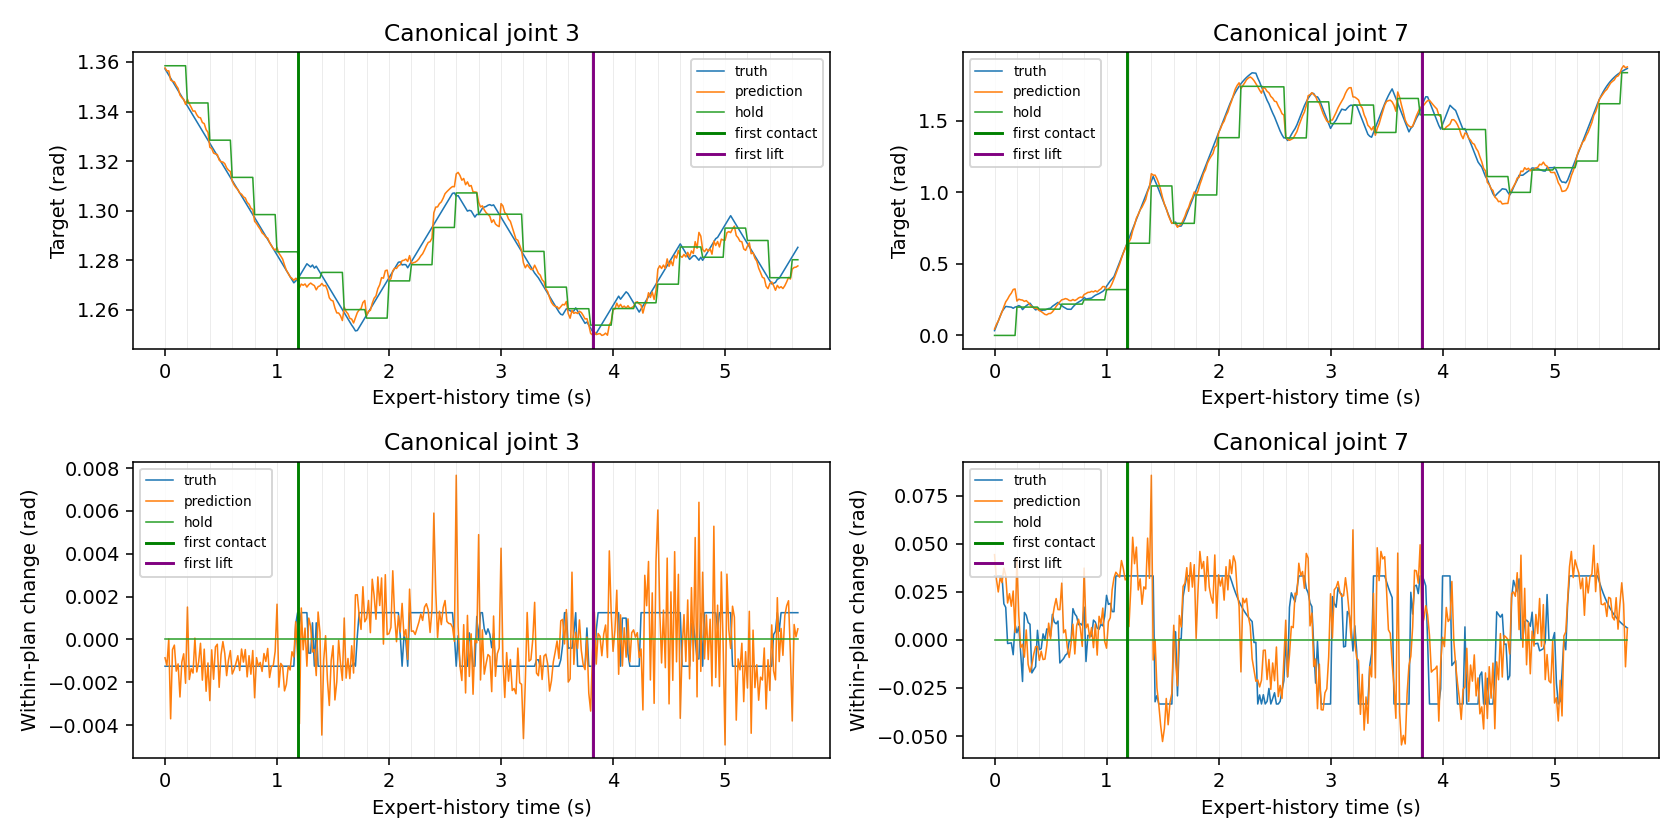

The data file committed next to this chart (first rows):
tick, seconds, phase, contact, lift, replan, truth_0_rad, truth_delta_0_rad, truth_1_rad, truth_delta_1_rad, truth_2_rad, truth_delta_2_rad, truth_3_rad, truth_delta_3_rad, truth_4_rad, truth_delta_4_rad, truth_5_rad, truth_delta_5_rad, truth_6_rad, truth_delta_6_rad, truth_7_rad, truth_delta_7_rad, truth_8_rad, truth_delta_8_rad
0, 0.0, approach_no_object_contact, False, False, True, -1.538, 0.00125, 1.568, 0.00125, -0.01214, 0.00125, 1.357, -0.00125, 0.02164, 0.00125, 1.461, -0.00125, 1.292, 0.00125, 0.03323, 0.03333, 0.01316, 0.01308
1, 0.01667, approach_no_object_contact, False, False, False, -1.537, 0.00125, 1.569, 0.00125, -0.01089, 0.00125, 1.356, -0.00125, 0.02289, 0.00125, 1.46, -0.00125, 1.293, 0.00125, 0.06656, 0.03333, 0.02494, 0.01177
2, 0.03333, approach_no_object_contact, False, False, False, -1.538, -0.00125, 1.57, 0.00125, -0.009637, 0.00125, 1.355, -0.00125, 0.02164, -0.00125, 1.459, -0.00125, 1.294, 0.0008349, 0.0999, 0.03333, 0.02394, -0.0009948
3, 0.05, approach_no_object_contact, False, False, False, -1.539, -0.00125, 1.571, 0.00125, -0.008387, 0.00125, 1.353, -0.00125, 0.02039, -0.00125, 1.458, -0.00125, 1.293, -0.00125, 0.1332, 0.03333, -0.009392, -0.03333
4, 0.06667, approach_no_object_contact, False, False, False, -1.541, -0.00125, 1.573, 0.00125, -0.007137, 0.00125, 1.352, -0.00125, 0.01914, -0.00125, 1.456, -0.00125, 1.292, -0.00125, 0.1666, 0.03333, -0.04273, -0.03333
5, 0.08333, approach_no_object_contact, False, False, False, -1.541, -0.0002122, 1.574, 0.00125, -0.005887, 0.00125, 1.351, -0.00125, 0.02039, 0.00125, 1.455, -0.00125, 1.29, -0.00125, 0.1854, 0.01882, -0.02536, 0.01736
6, 0.1, approach_no_object_contact, False, False, False, -1.541, -0.0002122, 1.575, 0.00125, -0.004637, 0.00125, 1.35, -0.00125, 0.02164, 0.00125, 1.454, -0.00125, 1.289, -0.00125, 0.2023, 0.01694, -0.009737, 0.01563
7, 0.1167, approach_no_object_contact, False, False, False, -1.542, -0.00125, 1.576, 0.00125, -0.004507, 0.0001298, 1.348, -0.00125, 0.02289, 0.00125, 1.453, -0.00125, 1.288, -0.00125, 0.2005, -0.001854, -0.001307, 0.00843
8, 0.1333, approach_no_object_contact, False, False, False, -1.544, -0.00125, 1.578, 0.00125, -0.004377, 0.0001298, 1.347, -0.00125, 0.02414, 0.00125, 1.451, -0.00125, 1.287, -0.00125, 0.1988, -0.001669, 0.00628, 0.007587
9, 0.15, approach_no_object_contact, False, False, False, -1.545, -0.00125, 1.579, 0.00125, -0.004247, 0.0001298, 1.346, -0.00125, 0.02539, 0.00125, 1.45, -0.00125, 1.285, -0.00125, 0.1973, -0.001502, 0.01311, 0.006828
10, 0.1667, approach_no_object_contact, False, False, False, -1.546, -0.00125, 1.58, 0.00125, -0.004663, -0.0004157, 1.345, -0.00125, 0.02664, 0.00125, 1.449, -0.00125, 1.284, -0.00125, 0.1896, -0.00768, 0.02489, 0.01178
11, 0.1833, approach_no_object_contact, False, False, False, -1.547, -0.00125, 1.581, 0.00125, -0.005417, -0.0007534, 1.343, -0.00125, 0.02789, 0.00125, 1.448, -0.0007577, 1.283, -0.00125, 0.1978, 0.008168, 0.03549, 0.0106
12, 0.2, approach_no_object_contact, False, False, True, -1.549, -0.00125, 1.583, 0.00125, -0.006399, -0.0009821, 1.342, -0.00125, 0.02914, 0.00125, 1.447, -0.0007758, 1.282, -0.00125, 0.2015, 0.003737, 0.04503, 0.009541
13, 0.2167, approach_no_object_contact, False, False, False, -1.55, -0.00125, 1.584, 0.00125, -0.007152, -0.0007534, 1.341, -0.00125, 0.03039, 0.00125, 1.447, -0.0007577, 1.28, -0.00125, 0.2085, 0.006978, 0.05362, 0.008587
14, 0.2333, approach_no_object_contact, False, False, False, -1.551, -0.00125, 1.585, 0.00125, -0.006985, 0.0001668, 1.34, -0.00125, 0.03118, 0.0007898, 1.446, -0.0009927, 1.279, -0.00125, 0.2019, -0.006572, 0.04644, -0.007175
15, 0.25, approach_no_object_contact, False, False, False, -1.552, -0.00125, 1.586, 0.00125, -0.006008, 0.000977, 1.338, -0.00125, 0.03007, -0.001112, 1.444, -0.00125, 1.278, -0.00125, 0.1803, -0.02161, 0.04525, -0.001194
16, 0.2667, approach_no_object_contact, False, False, False, -1.554, -0.00125, 1.588, 0.00125, -0.005277, 0.000731, 1.337, -0.00125, 0.03132, 0.00125, 1.445, 0.0005202, 1.277, -0.00125, 0.1946, 0.01431, 0.05043, 0.005185
17, 0.2833, approach_no_object_contact, False, False, False, -1.555, -0.00125, 1.589, 0.00125, -0.004546, 0.000731, 1.336, -0.00125, 0.03257, 0.00125, 1.445, 0.0005202, 1.275, -0.00125, 0.2075, 0.01288, 0.0551, 0.004666
18, 0.3, approach_no_object_contact, False, False, False, -1.556, -0.00125, 1.59, 0.00125, -0.003296, 0.00125, 1.335, -0.00125, 0.03132, -0.00125, 1.444, -0.00125, 1.274, -0.00125, 0.2166, 0.009075, 0.0582, 0.003096
19, 0.3167, approach_no_object_contact, False, False, False, -1.557, -0.00125, 1.591, 0.00125, -0.002046, 0.00125, 1.333, -0.00125, 0.03007, -0.00125, 1.443, -0.00125, 1.273, -0.00125, 0.2248, 0.008168, 0.06098, 0.002787
20, 0.3333, approach_no_object_contact, False, False, False, -1.559, -0.00125, 1.593, 0.00125, -0.0007962, 0.00125, 1.332, -0.00125, 0.02882, -0.00125, 1.442, -0.00125, 1.272, -0.00125, 0.2076, -0.01715, 0.06187, 0.0008835
21, 0.35, approach_no_object_contact, False, False, False, -1.56, -0.00125, 1.594, 0.00125, 0.0004538, 0.00125, 1.331, -0.00125, 0.02757, -0.00125, 1.44, -0.00125, 1.27, -0.00125, 0.1922, -0.01544, 0.06266, 0.0007952
22, 0.3667, approach_no_object_contact, False, False, False, -1.561, -0.00125, 1.595, 0.00125, 0.001704, 0.00125, 1.33, -0.00125, 0.02632, -0.00125, 1.439, -0.00125, 1.269, -0.00125, 0.1783, -0.01389, 0.06338, 0.0007157
23, 0.3833, approach_no_object_contact, False, False, False, -1.562, -0.00125, 1.596, 0.00125, 0.002954, 0.00125, 1.328, -0.00125, 0.02507, -0.00125, 1.438, -0.00125, 1.268, -0.00125, 0.1833, 0.00504, 0.07013, 0.006752
24, 0.4, approach_no_object_contact, False, False, True, -1.564, -0.00125, 1.598, 0.00125, 0.004204, 0.00125, 1.327, -0.00125, 0.02382, -0.00125, 1.437, -0.00125, 1.267, -0.00125, 0.1783, -0.005041, 0.07621, 0.006077
25, 0.4167, approach_no_object_contact, False, False, False, -1.565, -0.00125, 1.599, 0.00125, 0.005454, 0.00125, 1.326, -0.00125, 0.02257, -0.00125, 1.435, -0.00125, 1.265, -0.00125, 0.1737, -0.004537, 0.08168, 0.005469
26, 0.4333, approach_no_object_contact, False, False, False, -1.566, -0.00125, 1.6, 0.00125, 0.006704, 0.00125, 1.325, -0.00125, 0.02132, -0.00125, 1.434, -0.00125, 1.264, -0.00125, 0.1769, 0.003162, 0.0866, 0.004922
27, 0.45, approach_no_object_contact, False, False, False, -1.567, -0.00125, 1.601, 0.00125, 0.007954, 0.00125, 1.323, -0.00125, 0.02007, -0.00125, 1.433, -0.00125, 1.263, -0.00125, 0.1769, -3.3348798751831055e-05, 0.09103, 0.00443
28, 0.4667, approach_no_object_contact, False, False, False, -1.569, -0.00125, 1.603, 0.00125, 0.009204, 0.00125, 1.322, -0.00125, 0.01882, -0.00125, 1.432, -0.00125, 1.262, -0.00125, 0.1826, 0.005765, 0.09502, 0.003987
29, 0.4833, approach_no_object_contact, False, False, False, -1.57, -0.00125, 1.604, 0.00125, 0.01045, 0.00125, 1.321, -0.00125, 0.01757, -0.00125, 1.43, -0.00125, 1.26, -0.00125, 0.1878, 0.005188, 0.0986, 0.003588
30, 0.5, approach_no_object_contact, False, False, False, -1.571, -0.00125, 1.605, 0.00125, 0.0117, 0.00125, 1.32, -0.00125, 0.01632, -0.00125, 1.429, -0.00125, 1.259, -0.00125, 0.1897, 0.001857, 0.1018, 0.00323
31, 0.5167, approach_no_object_contact, False, False, False, -1.572, -0.00125, 1.606, 0.00125, 0.01295, 0.00125, 1.318, -0.00125, 0.01507, -0.00125, 1.428, -0.001232, 1.258, -0.00125, 0.203, 0.01332, 0.1047, 0.002907
32, 0.5333, approach_no_object_contact, False, False, False, -1.574, -0.00125, 1.608, 0.00125, 0.0142, 0.00125, 1.317, -0.00125, 0.01382, -0.00125, 1.427, -0.00125, 1.257, -0.00125, 0.2123, 0.009335, 0.1074, 0.002616
33, 0.55, approach_no_object_contact, False, False, False, -1.575, -0.00125, 1.609, 0.00125, 0.01545, 0.00125, 1.316, -0.00125, 0.01257, -0.00125, 1.425, -0.00125, 1.255, -0.00125, 0.2207, 0.008402, 0.1097, 0.002354
34, 0.5667, approach_no_object_contact, False, False, False, -1.576, -0.00125, 1.61, 0.00125, 0.0167, 0.00125, 1.315, -0.00125, 0.01132, -0.00125, 1.424, -0.00125, 1.254, -0.00125, 0.2306, 0.009837, 0.1118, 0.002119
35, 0.5833, approach_no_object_contact, False, False, False, -1.577, -0.00125, 1.611, 0.00125, 0.01795, 0.00125, 1.313, -0.00125, 0.01007, -0.00125, 1.423, -0.000679, 1.253, -0.00125, 0.2186, -0.01197, 0.1137, 0.001907
36, 0.6, approach_no_object_contact, False, False, True, -1.579, -0.00125, 1.613, 0.00125, 0.0192, 0.00125, 1.312, -0.00125, 0.008815, -0.00125, 1.423, -0.000679, 1.252, -0.00125, 0.2078, -0.01077, 0.1155, 0.001716
37, 0.6167, approach_no_object_contact, False, False, False, -1.58, -0.00125, 1.614, 0.00125, 0.02045, 0.00125, 1.311, -0.00125, 0.007565, -0.00125, 1.422, -0.000679, 1.25, -0.00125, 0.1981, -0.009694, 0.117, 0.001545
38, 0.6333, approach_no_object_contact, False, False, False, -1.581, -0.00125, 1.615, 0.00125, 0.0217, 0.00125, 1.31, -0.00125, 0.006315, -0.00125, 1.421, -0.0006905, 1.249, -0.00125, 0.1903, -0.007884, 0.1184, 0.00139
39, 0.65, approach_no_object_contact, False, False, False, -1.582, -0.00125, 1.616, 0.00125, 0.02295, 0.00125, 1.308, -0.00125, 0.005065, -0.00125, 1.421, -0.0006905, 1.248, -0.00125, 0.1832, -0.007096, 0.1196, 0.001251
40, 0.6667, approach_no_object_contact, False, False, False, -1.584, -0.00125, 1.618, 0.00125, 0.0242, 0.00125, 1.307, -0.00125, 0.003815, -0.00125, 1.421, 0.0007074, 1.247, -0.00125, 0.1826, -0.0005143, 0.1208, 0.001126
41, 0.6833, approach_no_object_contact, False, False, False, -1.585, -0.00125, 1.619, 0.00125, 0.02545, 0.00125, 1.306, -0.00125, 0.002565, -0.00125, 1.422, 0.0007074, 1.245, -0.00125, 0.1822, -0.0004629, 0.1218, 0.001013
42, 0.7, approach_no_object_contact, False, False, False, -1.586, -0.00125, 1.62, 0.00125, 0.0267, 0.00125, 1.305, -0.00125, 0.001315, -0.00125, 1.423, 0.00125, 1.244, -0.00125, 0.1985, 0.0163, 0.1227, 0.0009121
43, 0.7167, approach_no_object_contact, False, False, False, -1.587, -0.00125, 1.621, 0.00125, 0.02795, 0.00125, 1.303, -0.00125, 6.530736573040485e-05, -0.00125, 1.425, 0.00125, 1.243, -0.00125, 0.2121, 0.01359, 0.1235, 0.0008209
44, 0.7333, approach_no_object_contact, False, False, False, -1.589, -0.00125, 1.623, 0.00125, 0.0292, 0.00125, 1.302, -0.00125, -0.001185, -0.00125, 1.426, 0.00125, 1.242, -0.00125, 0.2243, 0.01223, 0.1243, 0.0007388
45, 0.75, approach_no_object_contact, False, False, False, -1.59, -0.00125, 1.624, 0.00125, 0.03045, 0.00125, 1.301, -0.00125, -0.002435, -0.00125, 1.427, 0.00125, 1.24, -0.00125, 0.2322, 0.007932, 0.1249, 0.0006649
46, 0.7667, approach_no_object_contact, False, False, False, -1.591, -0.00125, 1.625, 0.00125, 0.0317, 0.00125, 1.3, -0.00125, -0.003685, -0.00125, 1.428, 0.00125, 1.239, -0.00125, 0.2407, 0.008485, 0.1255, 0.0005985
47, 0.7833, approach_no_object_contact, False, False, False, -1.592, -0.00125, 1.626, 0.00125, 0.03295, 0.00125, 1.298, -0.00125, -0.004935, -0.00125, 1.43, 0.00125, 1.238, -0.00125, 0.2484, 0.007636, 0.1261, 0.0005386
48, 0.8, approach_no_object_contact, False, False, True, -1.594, -0.00125, 1.628, 0.00125, 0.0342, 0.00125, 1.297, -0.00125, -0.006185, -0.00125, 1.431, 0.00125, 1.237, -0.00125, 0.2654, 0.0171, 0.1265, 0.0004847
49, 0.8167, approach_no_object_contact, False, False, False, -1.595, -0.00125, 1.629, 0.00125, 0.03545, 0.00125, 1.296, -0.00125, -0.007435, -0.00125, 1.43, -0.0004642, 1.235, -0.00125, 0.2542, -0.01123, 0.127, 0.0004363
50, 0.8333, approach_no_object_contact, False, False, False, -1.596, -0.00125, 1.63, 0.00125, 0.0367, 0.00125, 1.295, -0.00125, -0.008685, -0.00125, 1.431, 0.0009508, 1.234, -0.00125, 0.2566, 0.002423, 0.1274, 0.0003926
51, 0.85, approach_no_object_contact, False, False, False, -1.597, -0.00125, 1.631, 0.00125, 0.03795, 0.00125, 1.293, -0.00125, -0.009935, -0.00125, 1.432, 0.0009508, 1.233, -0.00125, 0.2588, 0.002181, 0.1277, 0.0003534
52, 0.8667, approach_no_object_contact, False, False, False, -1.599, -0.00125, 1.633, 0.00125, 0.0392, 0.00125, 1.292, -0.00125, -0.01118, -0.00125, 1.433, 0.0009508, 1.232, -0.00125, 0.2608, 0.001963, 0.128, 0.000318
53, 0.8833, approach_no_object_contact, False, False, False, -1.6, -0.00125, 1.634, 0.00125, 0.04045, 0.00125, 1.291, -0.00125, -0.01243, -0.00125, 1.435, 0.00125, 1.23, -0.00125, 0.2711, 0.01033, 0.1283, 0.0002862
54, 0.9, approach_no_object_contact, False, False, False, -1.601, -0.00125, 1.635, 0.00125, 0.0417, 0.00125, 1.29, -0.00125, -0.01368, -0.00125, 1.436, 0.00125, 1.229, -0.00125, 0.2804, 0.009295, 0.1286, 0.0002576
55, 0.9167, approach_no_object_contact, False, False, False, -1.602, -0.00125, 1.636, 0.00125, 0.04295, 0.00125, 1.288, -0.00125, -0.01493, -0.00125, 1.437, 0.00125, 1.228, -0.00125, 0.2866, 0.0062, 0.1288, 0.0002318
56, 0.9333, approach_no_object_contact, False, False, False, -1.604, -0.00125, 1.638, 0.00125, 0.0442, 0.00125, 1.287, -0.00125, -0.01618, -0.00125, 1.438, 0.00125, 1.227, -0.00125, 0.2922, 0.00558, 0.129, 0.0002087
57, 0.95, approach_no_object_contact, False, False, False, -1.605, -0.00125, 1.639, 0.00125, 0.04545, 0.00125, 1.286, -0.00125, -0.01743, -0.00125, 1.44, 0.00125, 1.225, -0.00125, 0.3003, 0.008154, 0.1292, 0.0001878
58, 0.9667, approach_no_object_contact, False, False, False, -1.606, -0.00125, 1.64, 0.00125, 0.0467, 0.00125, 1.285, -0.00125, -0.01868, -0.00125, 1.441, 0.00125, 1.224, -0.00125, 0.3077, 0.007339, 0.1294, 0.000169
59, 0.9833, approach_no_object_contact, False, False, False, -1.607, -0.00125, 1.641, 0.00125, 0.04795, 0.00125, 1.283, -0.00125, -0.01993, -0.00125, 1.442, 0.001061, 1.223, -0.00125, 0.32, 0.01234, 0.1295, 0.0001521
... 280 more rows
